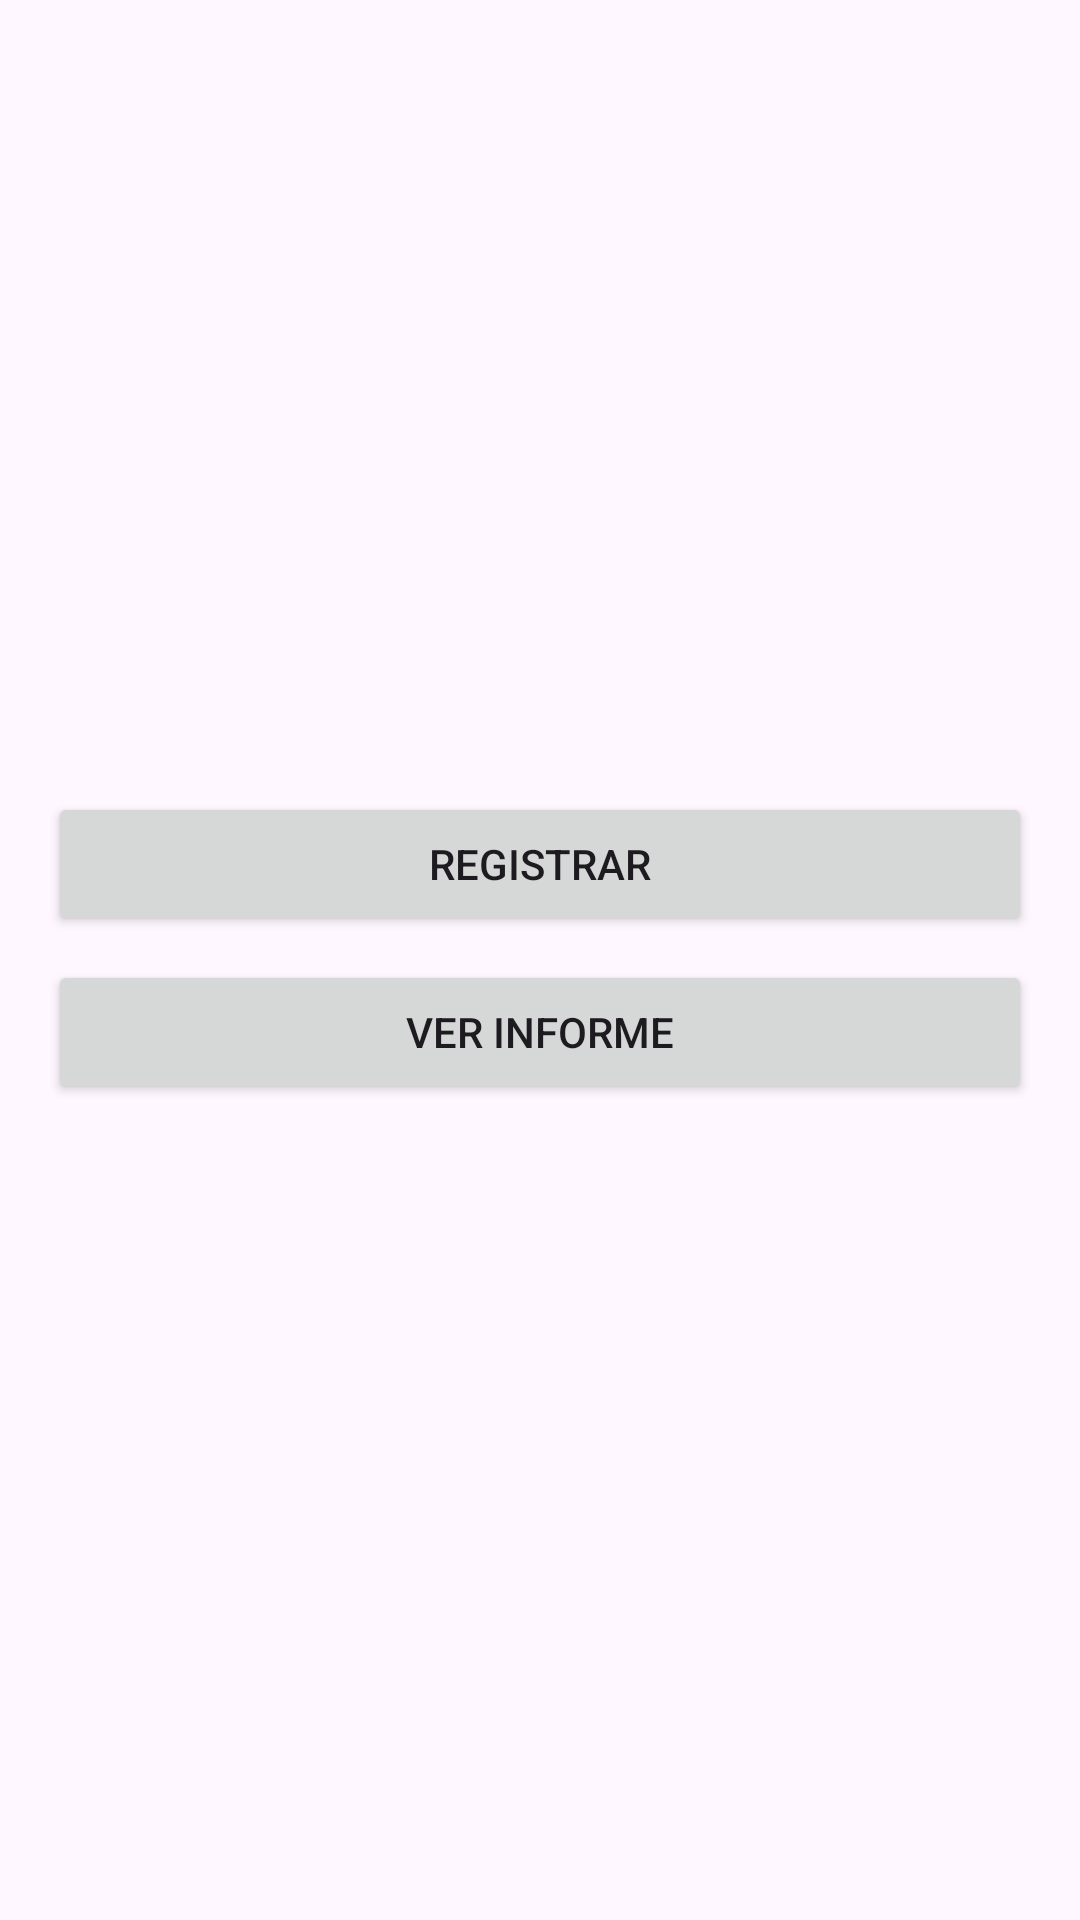

The Android layout XML behind this screen, and the referenced resources:
<!-- AndroidManifest.xml: application theme Theme.TB4 -->
<!-- res/layout/activity_main.xml -->
<?xml version="1.0" encoding="utf-8"?>
<LinearLayout xmlns:android="http://schemas.android.com/apk/res/android"
    xmlns:tools="http://schemas.android.com/tools"
    android:layout_width="match_parent"
    android:layout_height="match_parent"
    android:orientation="vertical"
    android:gravity="center"
    android:padding="16dp"
    tools:context=".MainActivity">

    <Button
        android:id="@+id/btnRegistrar"
        android:layout_width="match_parent"
        android:layout_height="wrap_content"
        android:text="Registrar"
        android:layout_marginBottom="8dp"/>

    <Button
        android:id="@+id/btnVerInforme"
        android:layout_width="match_parent"
        android:layout_height="wrap_content"
        android:text="Ver Informe"
        android:layout_marginBottom="8dp"/>


</LinearLayout>
<!-- resources referenced by this layout -->
<resources>
  <style name="Theme.TB4" parent="Base.Theme.TB4" />
  <style name="Base.Theme.TB4" parent="Theme.Material3.DayNight.NoActionBar">
          
          
      </style>
</resources>
